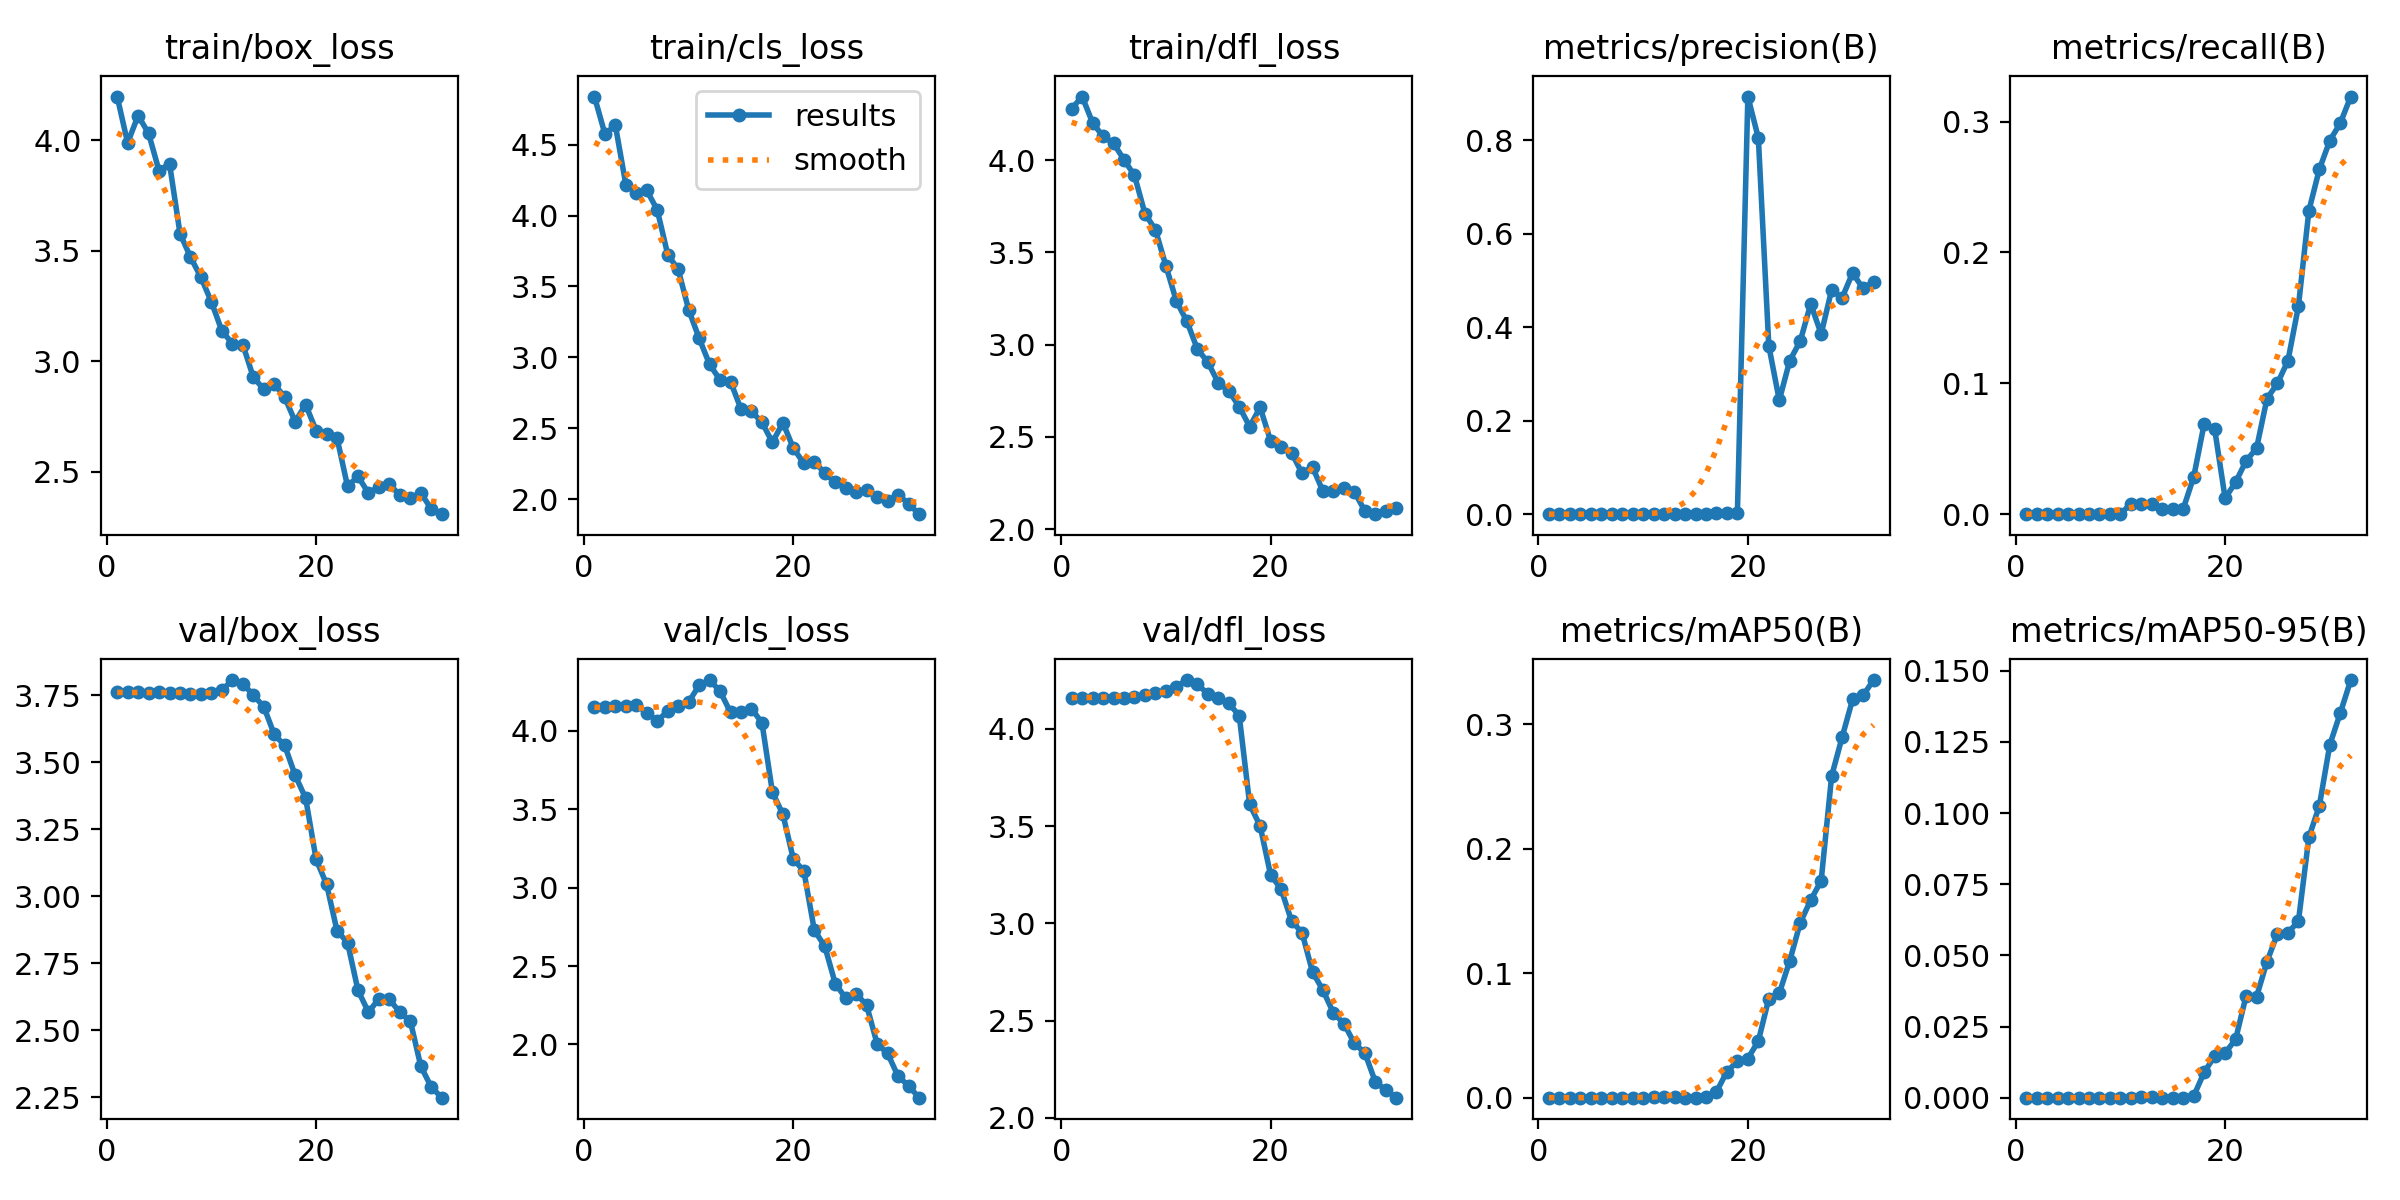

The file beside this chart, header and first rows:
epoch, time, train/box_loss, train/cls_loss, train/dfl_loss, metrics/precision(B), metrics/recall(B), metrics/mAP50(B), metrics/mAP50-95(B), val/box_loss, val/cls_loss, val/dfl_loss, lr/pg0, lr/pg1, lr/pg2
1, 2.215, 4.198, 4.839, 4.279, 0, 0, 0, 0, 3.76, 4.153, 4.16, 8.335e-05, 8.335e-05, 8.335e-05
2, 3.947, 3.989, 4.576, 4.344, 0, 0, 0, 0, 3.76, 4.152, 4.159, 0.0001777, 0.0001777, 0.0001777
3, 5.586, 4.112, 4.636, 4.202, 0, 0, 0, 0, 3.76, 4.157, 4.159, 0.0002659, 0.0002659, 0.0002659
4, 7.331, 4.032, 4.218, 4.128, 0, 0, 0, 0, 3.759, 4.159, 4.16, 0.0003478, 0.0003478, 0.0003478
5, 9.033, 3.862, 4.16, 4.091, 0, 0, 0, 0, 3.759, 4.165, 4.16, 0.0004236, 0.0004236, 0.0004236
6, 10.71, 3.894, 4.177, 4.002, 0, 0, 0, 0, 3.758, 4.116, 4.16, 0.0004932, 0.0004932, 0.0004932
7, 12.42, 3.578, 4.04, 3.917, 0, 0, 0, 0, 3.757, 4.065, 4.162, 0.0005566, 0.0005566, 0.0005566
8, 14.18, 3.472, 3.725, 3.709, 0, 0, 0, 0, 3.753, 4.126, 4.172, 0.0006138, 0.0006138, 0.0006138
9, 15.81, 3.38, 3.62, 3.622, 0, 0, 0, 0, 3.754, 4.16, 4.182, 0.0006648, 0.0006648, 0.0006648
10, 17.47, 3.269, 3.335, 3.427, 0, 0, 0, 0, 3.756, 4.184, 4.194, 0.0007097, 0.0007097, 0.0007097
11, 19.12, 3.138, 3.135, 3.236, 0.00037, 0.00813, 0.0002, 4e-05, 3.768, 4.292, 4.217, 0.0007483, 0.0007483, 0.0007483
12, 20.77, 3.08, 2.95, 3.127, 0.00037, 0.00813, 0.00019, 9e-05, 3.806, 4.325, 4.251, 0.0007808, 0.0007808, 0.0007808
13, 22.45, 3.075, 2.841, 2.977, 0.00037, 0.00813, 0.00019, 0.0001, 3.792, 4.253, 4.229, 0.0008071, 0.0008071, 0.0008071
14, 24.06, 2.928, 2.829, 2.905, 0.0002, 0.00407, 0.0001, 4e-05, 3.75, 4.118, 4.18, 0.0008271, 0.0008271, 0.0008271
15, 25.74, 2.873, 2.635, 2.794, 0.00021, 0.00407, 0.00011, 3e-05, 3.707, 4.118, 4.161, 0.000841, 0.000841, 0.000841
16, 27.4, 2.897, 2.62, 2.749, 0.00034, 0.00407, 0.00017, 2e-05, 3.603, 4.143, 4.13, 0.0008487, 0.0008487, 0.0008487
17, 29.04, 2.837, 2.542, 2.664, 0.00163, 0.02846, 0.00465, 0.00057, 3.562, 4.052, 4.068, 0.0008418, 0.0008418, 0.0008418
18, 30.79, 2.727, 2.401, 2.556, 0.00318, 0.06911, 0.02097, 0.00889, 3.451, 3.609, 3.612, 0.0007903, 0.0007903, 0.0007903
19, 32.44, 2.804, 2.54, 2.66, 0.00298, 0.06504, 0.02914, 0.01464, 3.365, 3.468, 3.5, 0.0007387, 0.0007387, 0.0007387
20, 34.15, 2.686, 2.36, 2.478, 0.8935, 0.0122, 0.03145, 0.01568, 3.137, 3.182, 3.248, 0.0006871, 0.0006871, 0.0006871
21, 35.76, 2.67, 2.253, 2.445, 0.8048, 0.02439, 0.04544, 0.02049, 3.044, 3.107, 3.176, 0.0006355, 0.0006355, 0.0006355
22, 37.46, 2.652, 2.265, 2.414, 0.36, 0.04065, 0.07961, 0.03571, 2.871, 2.729, 3.012, 0.000584, 0.000584, 0.000584
23, 40.01, 2.434, 2.184, 2.303, 0.2438, 0.05032, 0.08382, 0.03544, 2.827, 2.626, 2.952, 0.0005324, 0.0005324, 0.0005324
24, 41.52, 2.479, 2.119, 2.337, 0.3285, 0.08832, 0.1099, 0.04783, 2.649, 2.388, 2.75, 0.0004808, 0.0004808, 0.0004808
25, 43.01, 2.403, 2.077, 2.206, 0.3702, 0.09996, 0.1404, 0.05762, 2.567, 2.295, 2.656, 0.0004293, 0.0004293, 0.0004293
26, 44.5, 2.432, 2.049, 2.208, 0.4498, 0.1173, 0.1587, 0.05796, 2.618, 2.324, 2.539, 0.0003777, 0.0003777, 0.0003777
27, 45.99, 2.445, 2.066, 2.224, 0.3857, 0.1588, 0.1742, 0.06199, 2.616, 2.249, 2.485, 0.0003261, 0.0003261, 0.0003261
28, 47.49, 2.393, 2.016, 2.203, 0.4798, 0.2319, 0.2583, 0.09151, 2.566, 2.003, 2.383, 0.0002745, 0.0002745, 0.0002745
29, 48.97, 2.381, 1.986, 2.099, 0.4629, 0.2636, 0.2895, 0.1026, 2.534, 1.943, 2.334, 0.000223, 0.000223, 0.000223
30, 50.47, 2.404, 2.031, 2.082, 0.5161, 0.2855, 0.3199, 0.124, 2.366, 1.797, 2.185, 0.0001714, 0.0001714, 0.0001714
31, 51.97, 2.331, 1.97, 2.101, 0.4829, 0.2988, 0.3231, 0.1352, 2.288, 1.737, 2.142, 0.0001198, 0.0001198, 0.0001198
32, 53.47, 2.308, 1.894, 2.113, 0.4976, 0.3191, 0.3354, 0.1468, 2.249, 1.66, 2.104, 6.82428e-05, 6.82428e-05, 6.82428e-05
